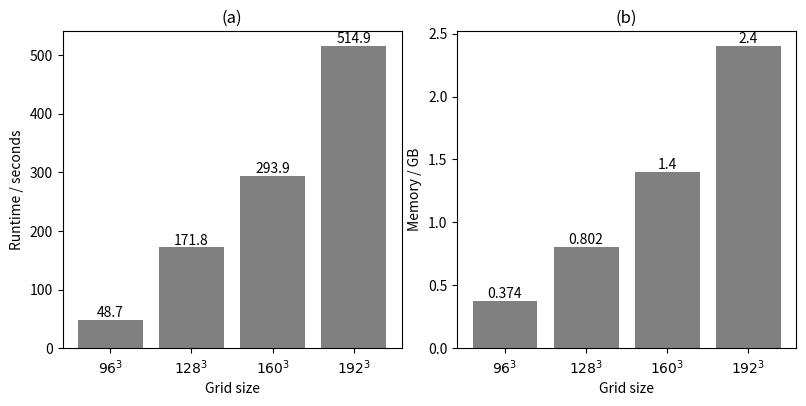

This chart was generated by the following Python code:
import matplotlib.pyplot as plt


labels = ['$96^3$', '$128^3$', '$160^3$', '$192^3$']
mem = [0.374, 0.802, 1.4, 2.4]
time = [48.7, 171.8, 293.9, 514.9]

plt.figure(figsize=(8, 4))
plt.subplot(121)
bars=plt.bar(labels, time, color='gray', label=labels)
plt.bar_label(bars)
plt.xlabel('Grid size')
plt.ylabel('Runtime / seconds')
plt.title('(a)')


plt.subplot(122)


bars=plt.bar(labels, mem,  color='gray', label=labels)
plt.bar_label(bars)
plt.xlabel('Grid size')
plt.ylabel('Memory / GB')
plt.title('(b)')

plt.tight_layout(pad=0.5)
plt.savefig('runtime_memory.png')
plt.show()
